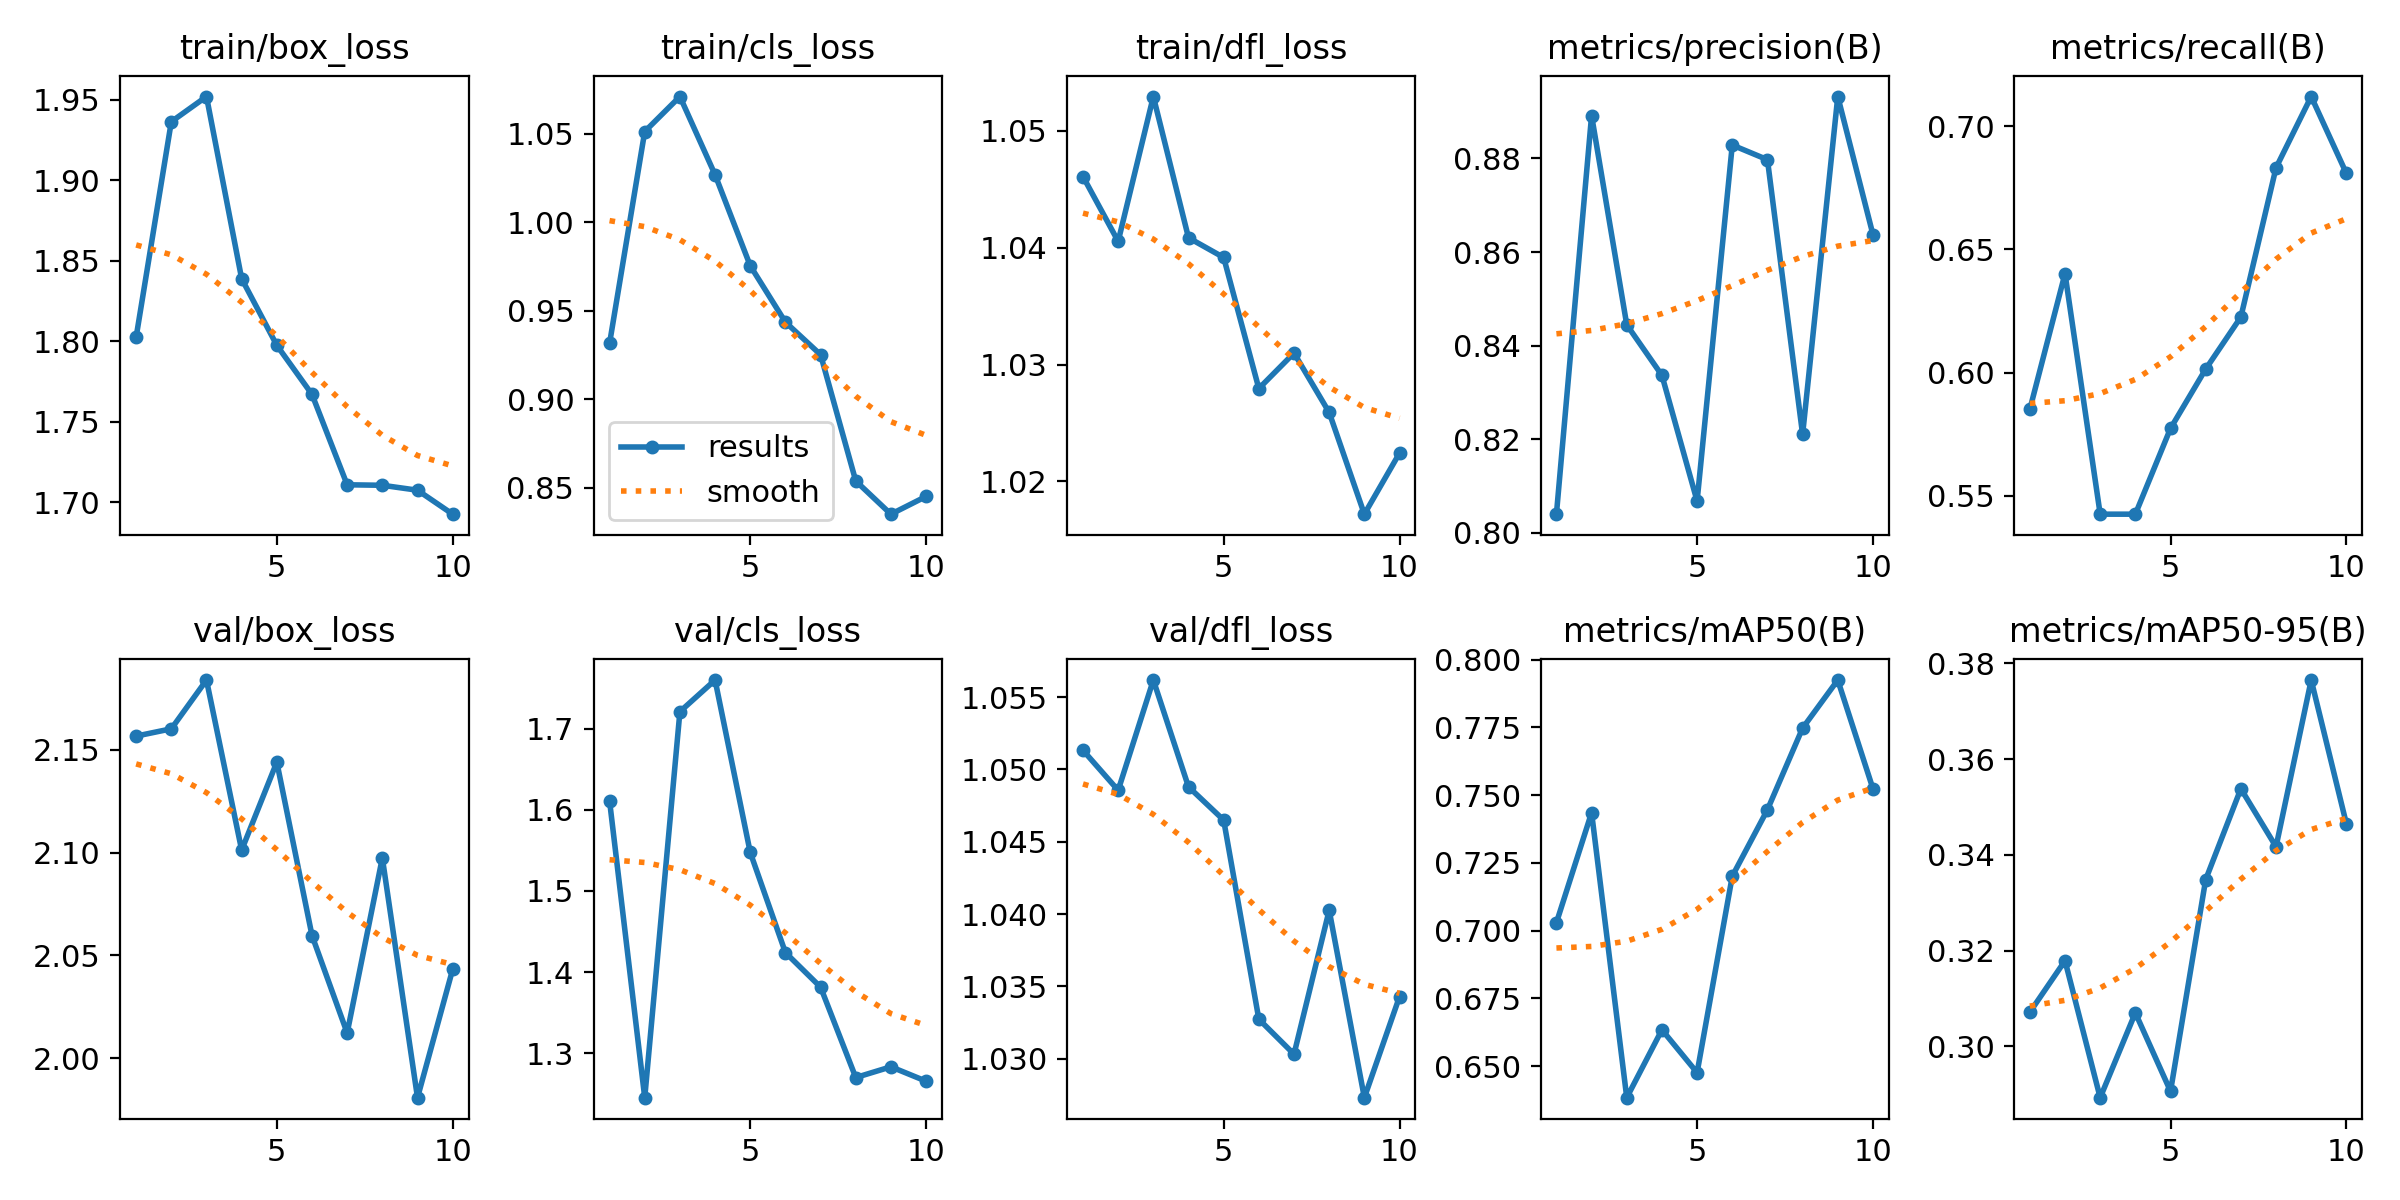

Values plotted in this chart, from the file beside it:
epoch, time, train/box_loss, train/cls_loss, train/dfl_loss, metrics/precision(B), metrics/recall(B), metrics/mAP50(B), metrics/mAP50-95(B), val/box_loss, val/cls_loss, val/dfl_loss, lr/pg0, lr/pg1, lr/pg2
1, 243.1, 1.803, 0.9316, 1.046, 0.804, 0.5851, 0.7029, 0.3071, 2.157, 1.611, 1.051, 0.002, 0.002, 0.002
2, 449, 1.936, 1.051, 1.041, 0.8892, 0.6402, 0.7436, 0.3179, 2.16, 1.245, 1.049, 0.001802, 0.001802, 0.001802
3, 654.5, 1.952, 1.071, 1.053, 0.8444, 0.5425, 0.6383, 0.2893, 2.184, 1.721, 1.056, 0.001604, 0.001604, 0.001604
4, 860, 1.839, 1.027, 1.041, 0.8336, 0.5425, 0.6634, 0.307, 2.101, 1.76, 1.049, 0.001406, 0.001406, 0.001406
5, 1066, 1.798, 0.9755, 1.039, 0.8067, 0.5774, 0.6476, 0.2906, 2.144, 1.548, 1.046, 0.001208, 0.001208, 0.001208
6, 1271, 1.767, 0.9436, 1.028, 0.8829, 0.6014, 0.7201, 0.3348, 2.06, 1.424, 1.033, 0.00101, 0.00101, 0.00101
7, 1477, 1.711, 0.9252, 1.031, 0.8797, 0.6226, 0.7446, 0.3538, 2.012, 1.381, 1.03, 0.000812, 0.000812, 0.000812
8, 1682, 1.711, 0.8538, 1.026, 0.821, 0.6831, 0.7748, 0.3417, 2.097, 1.27, 1.04, 0.000614, 0.000614, 0.000614
9, 1887, 1.708, 0.835, 1.017, 0.8932, 0.712, 0.7925, 0.3765, 1.981, 1.283, 1.027, 0.000416, 0.000416, 0.000416
10, 2092, 1.693, 0.8451, 1.022, 0.8637, 0.6808, 0.7524, 0.3465, 2.043, 1.266, 1.034, 0.000218, 0.000218, 0.000218
